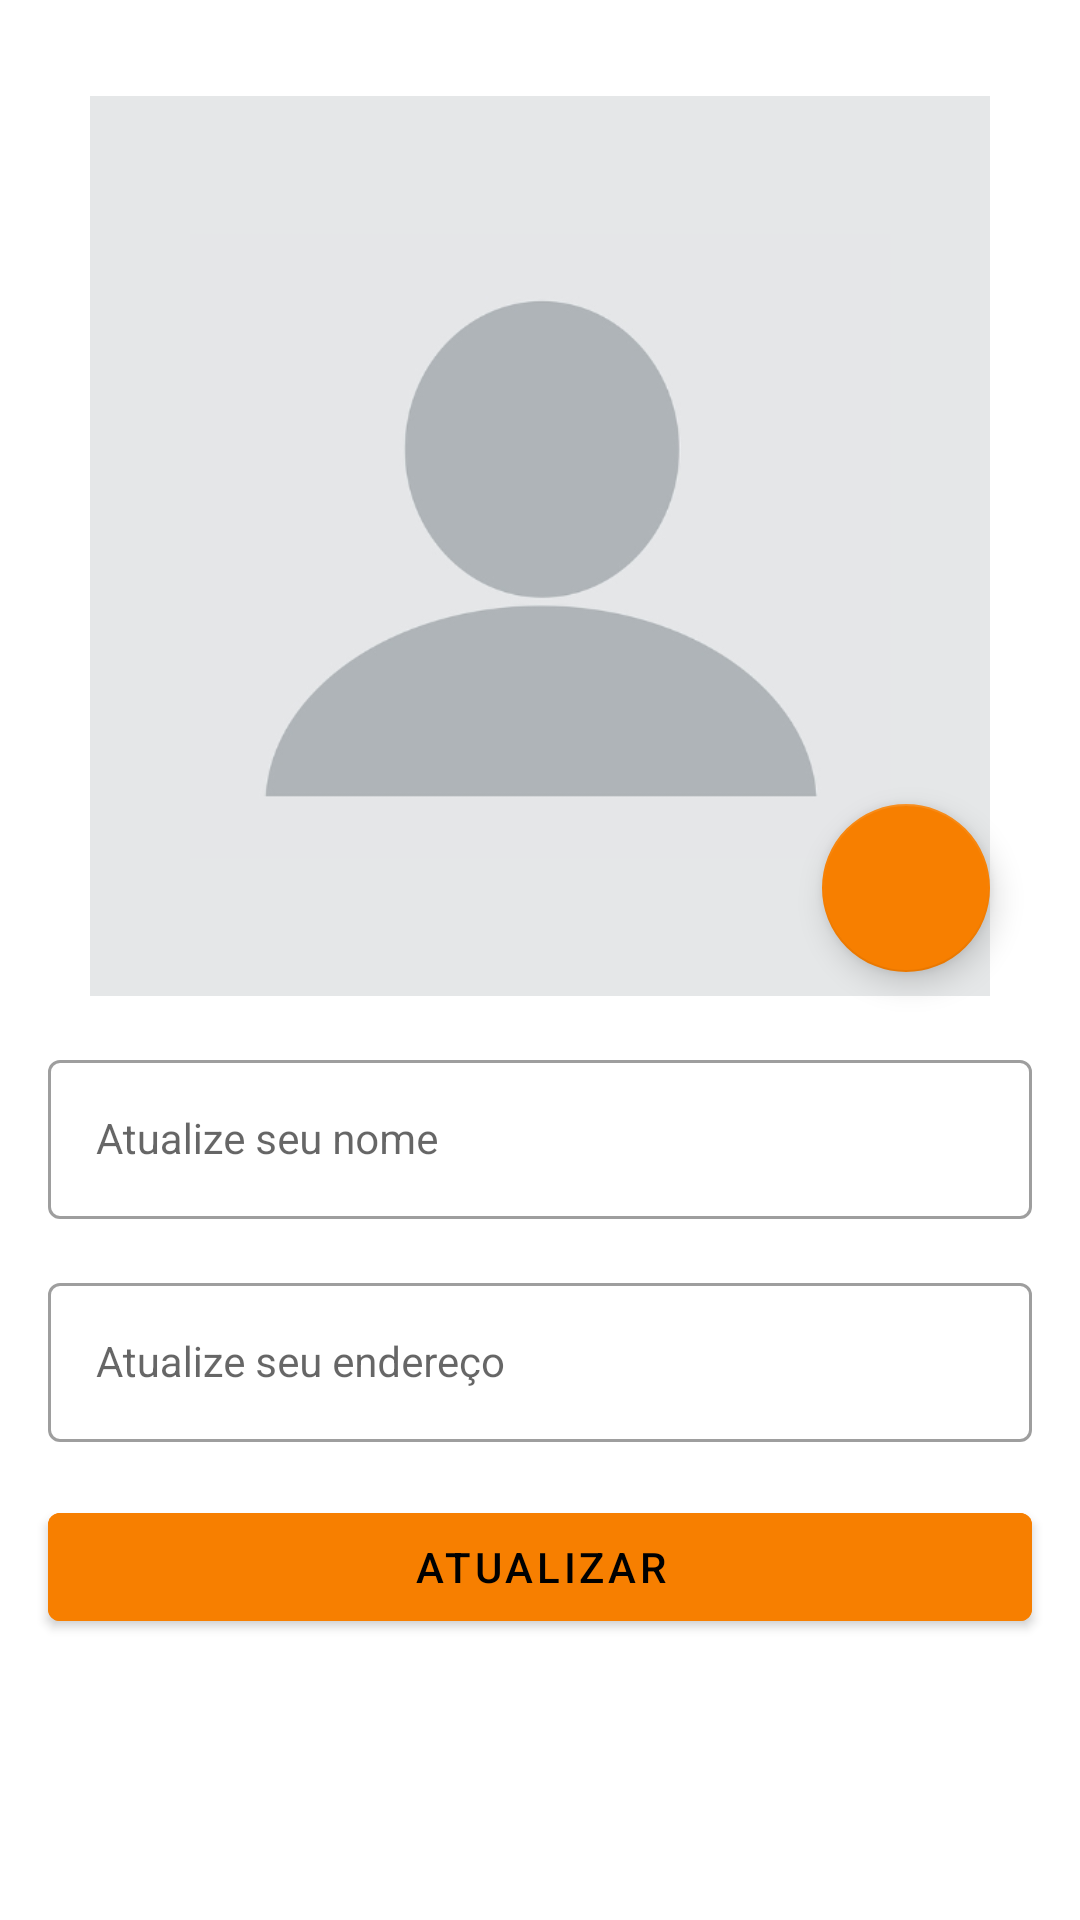

Write the Android layout XML for this screen, with the resource values it uses.
<!-- AndroidManifest.xml: application theme Theme.Pi4Es2024Time4 -->
<!-- res/layout/fragment_profile_settings.xml -->
<?xml version="1.0" encoding="utf-8"?>
<androidx.constraintlayout.widget.ConstraintLayout xmlns:android="http://schemas.android.com/apk/res/android"
    xmlns:app="http://schemas.android.com/apk/res-auto"
    xmlns:tools="http://schemas.android.com/tools"
    android:layout_width="match_parent"
    android:layout_height="match_parent"
    tools:context=".fragments.ProfileSettingsFragment">

    <TextView
        android:id="@+id/textSettingsProfile"
        android:layout_width="match_parent"
        android:layout_height="wrap_content"
        android:layout_marginStart="8dp"
        android:layout_marginEnd="8dp"
        android:textAlignment="center"
        android:textSize="20sp"
        app:layout_constraintBottom_toBottomOf="parent"
        app:layout_constraintEnd_toEndOf="parent"
        app:layout_constraintHorizontal_bias="0.0"
        app:layout_constraintStart_toStartOf="parent" />

    <com.google.android.material.imageview.ShapeableImageView
        android:id="@+id/imageProfile"
        android:layout_width="300dp"
        android:layout_height="300dp"
        android:layout_marginTop="32dp"
        android:padding="0dp"
        android:scaleType="centerCrop"
        app:layout_constraintBottom_toTopOf="@id/textInputProfileName"
        app:layout_constraintEnd_toEndOf="parent"
        app:layout_constraintHorizontal_bias="0.5"
        app:layout_constraintStart_toStartOf="parent"
        app:layout_constraintTop_toTopOf="parent"
        app:shapeAppearanceOverlay="@style/Circulo"
        app:srcCompat="@drawable/perfil" />

    <com.google.android.material.floatingactionbutton.FloatingActionButton
        android:id="@+id/fabImageProfile"
        android:layout_width="wrap_content"
        android:layout_height="wrap_content"
        android:layout_marginBottom="8dp"
        android:clickable="true"
        app:backgroundTint="@color/orange"
        app:layout_constraintBottom_toBottomOf="@+id/imageProfile"
        app:layout_constraintEnd_toEndOf="@+id/imageProfile"
        app:srcCompat="@drawable/ic_galeria_24"
        />

    <com.google.android.material.textfield.TextInputLayout
        android:id="@+id/textInputProfileName"
        style="@style/LoginTextInputOuterFieldStyle"
        android:layout_width="0dp"
        android:layout_height="wrap_content"
        android:layout_marginStart="16dp"
        android:layout_marginTop="16dp"
        android:layout_marginEnd="16dp"
        app:layout_constraintEnd_toEndOf="parent"
        app:layout_constraintHorizontal_bias="0.5"
        app:layout_constraintStart_toStartOf="parent"
        app:layout_constraintTop_toBottomOf="@+id/imageProfile">

        <com.google.android.material.textfield.TextInputEditText
            android:id="@+id/editProfileName"
            style="@style/LoginTextInputInnerFieldStyle"
            android:inputType="textPersonName"
            android:layout_width="match_parent"
            android:layout_height="wrap_content"
            android:hint="Atualize seu nome" />
    </com.google.android.material.textfield.TextInputLayout>

    <com.google.android.material.textfield.TextInputLayout
        android:id="@+id/textInputProfileAddress"
        style="@style/LoginTextInputOuterFieldStyle"
        android:layout_width="0dp"
        android:layout_height="wrap_content"
        android:layout_marginStart="16dp"
        android:layout_marginTop="16dp"
        android:layout_marginEnd="16dp"
        app:layout_constraintEnd_toEndOf="parent"
        app:layout_constraintHorizontal_bias="0.5"
        app:layout_constraintStart_toStartOf="parent"
        app:layout_constraintTop_toBottomOf="@+id/textInputProfileName">

        <com.google.android.material.textfield.TextInputEditText
            android:id="@+id/editProfileAddress"
            style="@style/LoginTextInputInnerFieldStyle"
            android:inputType="textPostalAddress"
            android:layout_width="match_parent"
            android:layout_height="wrap_content"
            android:hint="Atualize seu endereço" />
    </com.google.android.material.textfield.TextInputLayout>

    <Button
        android:id="@+id/btnUpdateProfile"
        android:layout_width="0dp"
        android:layout_height="wrap_content"
        android:layout_marginStart="16dp"
        android:layout_marginTop="92dp"
        android:layout_marginEnd="16dp"
        android:text="Atualizar"
        android:textColor="@color/black"
        android:backgroundTint="@color/orange"
        app:layout_constraintEnd_toEndOf="parent"
        app:layout_constraintHorizontal_bias="0.0"
        app:layout_constraintStart_toStartOf="parent"
        app:layout_constraintTop_toBottomOf="@+id/textInputProfileName" />

</androidx.constraintlayout.widget.ConstraintLayout>
<!-- resources referenced by this layout -->
<resources>
  <color name="black">#FF000000</color>
  <color name="orange">#f77f00</color>
  <!-- drawable perfil: png bitmap (drawable, 21213 bytes) -->
  <style name="LoginTextInputInnerFieldStyle" parent="Widget.MaterialComponents.TextInputLayout.OutlinedBox">
          <item name="android:layout_width">match_parent</item>
          <item name="android:layout_height">wrap_content</item>
          <item name="android:textColor">@color/black</item>
          <item name="android:textColorHint">@color/black</item>
          <item name="android:maxLines">1</item>
          <item name="android:textSize">14sp</item>
          <item name="android:singleLine">true</item>
      </style>
  <style name="LoginTextInputOuterFieldStyle" parent="Widget.MaterialComponents.TextInputLayout.OutlinedBox">
          <item name="android:layout_width">match_parent</item>
          <item name="android:layout_height">wrap_content</item>
          <item name="android:layout_marginTop">15dp</item>
          <item name="android:layout_marginBottom">15dp</item>
      </style>
  <style name="Theme.Pi4Es2024Time4" parent="Theme.MaterialComponents.DayNight.DarkActionBar">
          
          <item name="colorPrimary">@color/purple_500</item>
          <item name="colorPrimaryVariant">@color/purple_700</item>
          <item name="colorOnPrimary">@color/white</item>
          
          <item name="colorSecondary">@color/teal_200</item>
          <item name="colorSecondaryVariant">@color/teal_700</item>
          <item name="colorOnSecondary">@color/black</item>
          
          <item name="android:statusBarColor">?attr/colorPrimaryVariant</item>
          
      </style>
  <color name="purple_500">#FF6200EE</color>
  <color name="purple_700">#FF3700B3</color>
  <color name="white">#FFFFFFFF</color>
  <color name="teal_200">#FF03DAC5</color>
  <color name="teal_700">#FF018786</color>
</resources>
